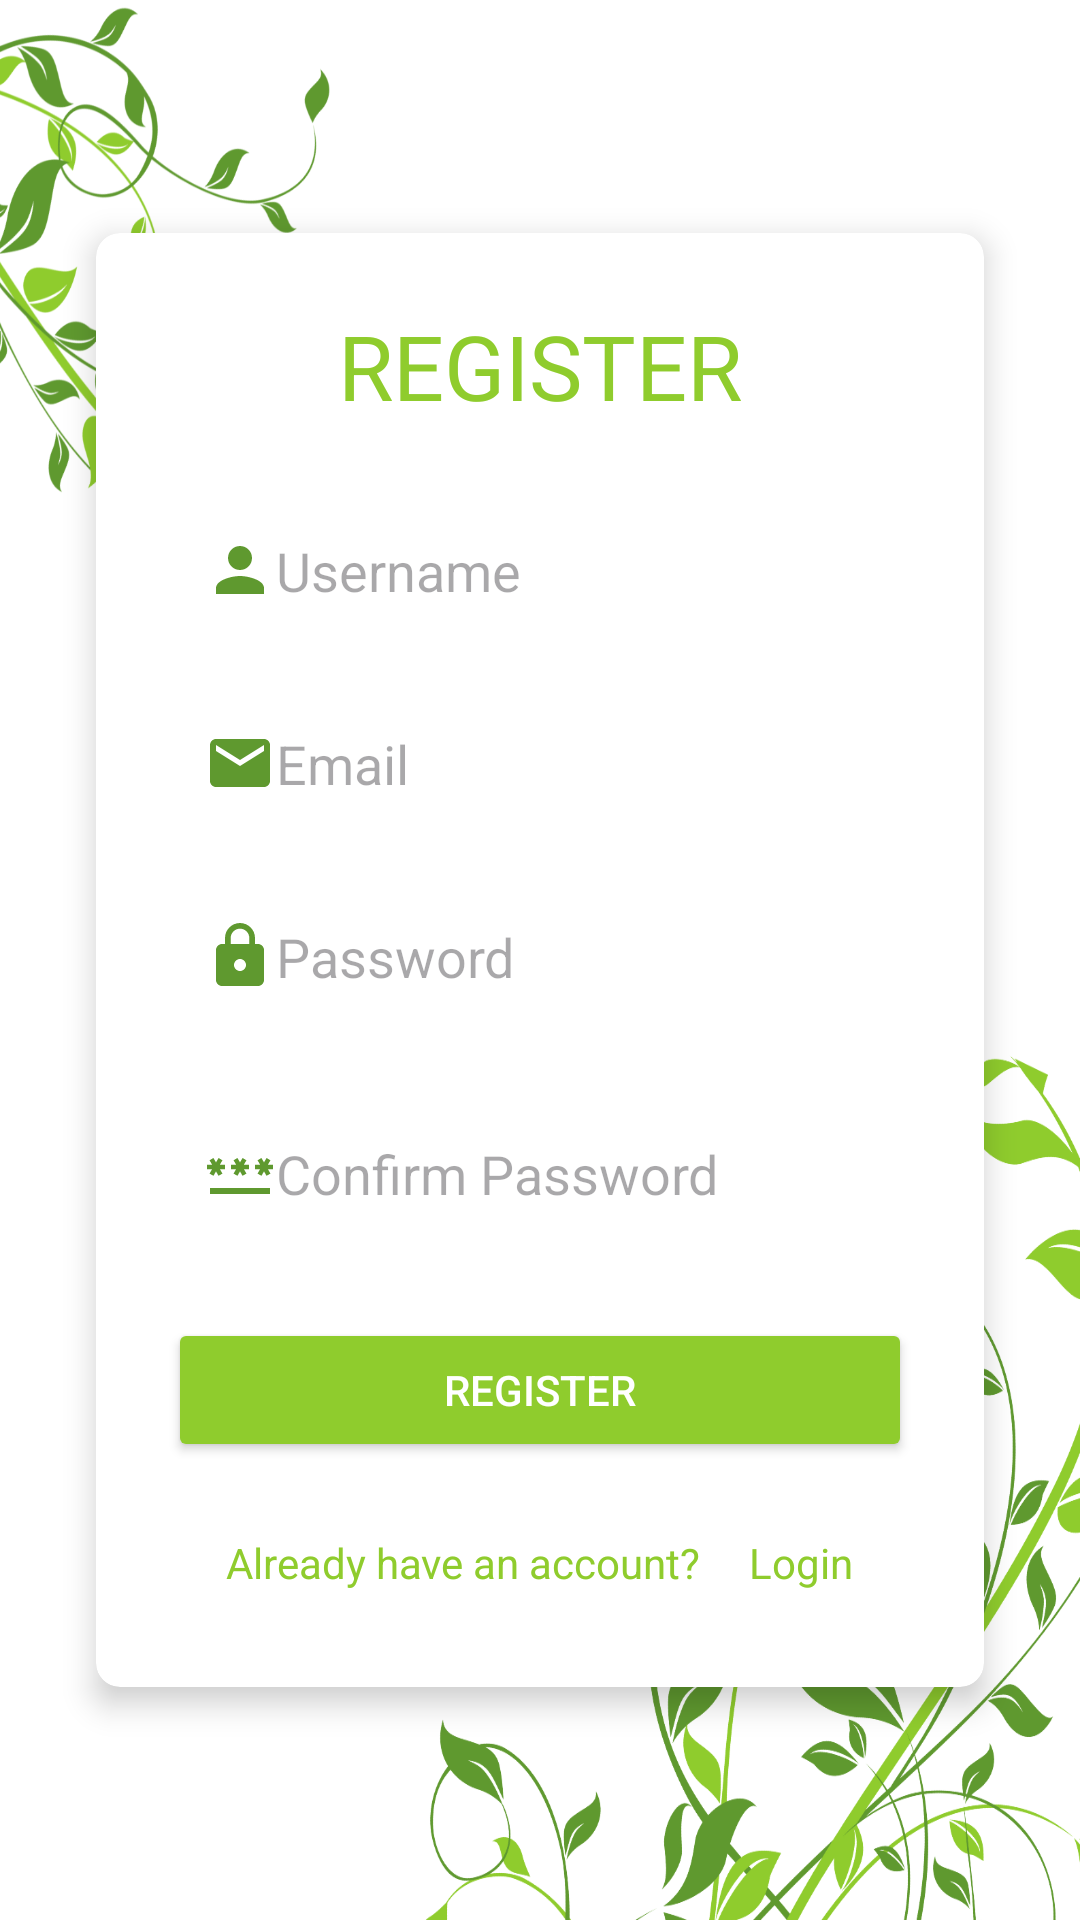

Reconstruct the res/layout file that produces this screen, plus the resources it refers to.
<!-- AndroidManifest.xml: application theme Theme.AgroSeva -->
<!-- res/layout/activity_signup.xml -->
<?xml version="1.0" encoding="utf-8"?>
<RelativeLayout xmlns:android="http://schemas.android.com/apk/res/android"
    xmlns:app="http://schemas.android.com/apk/res-auto"
    android:layout_width="match_parent"
    android:layout_height="match_parent"
    android:padding="16dp"
    android:background="@drawable/background_image">

    <androidx.cardview.widget.CardView
        android:layout_width="match_parent"
        android:layout_height="wrap_content"
        android:layout_centerInParent="true"
        android:layout_margin="16dp"
        app:cardCornerRadius="8dp"
        app:cardElevation="6dp"
        android:background="@android:color/transparent">

        <LinearLayout
            android:layout_width="match_parent"
            android:layout_height="wrap_content"
            android:orientation="vertical"
            android:padding="24dp">

            <TextView
                android:id="@+id/register"
                android:layout_width="wrap_content"
                android:layout_height="match_parent"
                android:layout_gravity="center_horizontal"
                android:layout_marginBottom="24dp"
                android:textColor="@color/green"
                android:contentDescription="@string/register"
                android:text="@string/register"
                android:textSize="30sp" />

            <EditText
                android:id="@+id/username"
                android:layout_width="match_parent"
                android:layout_height="wrap_content"
                android:hint="@string/username"
                android:inputType="text"
                android:padding="12dp"
                android:drawableLeft="@drawable/baseline_person_24"
                android:background="@drawable/rounded_edittext_background"
                android:layout_marginBottom="16dp" />

            <EditText
                android:id="@+id/email"
                android:layout_width="match_parent"
                android:layout_height="wrap_content"
                android:hint="@string/email"
                android:drawableLeft="@drawable/baseline_email_24"
                android:inputType="textEmailAddress"
                android:padding="12dp"
                android:background="@drawable/rounded_edittext_background"
                android:layout_marginBottom="16dp" />

            <EditText
                android:id="@+id/password"
                android:layout_width="match_parent"
                android:layout_height="wrap_content"
                android:hint="@string/password"
                android:drawableLeft="@drawable/baseline_lock_24"
                android:inputType="textPassword"
                android:padding="12dp"
                android:background="@drawable/rounded_edittext_background"
                android:layout_marginBottom="24dp" />

            <EditText
                android:id="@+id/cpassword"
                android:layout_width="match_parent"
                android:layout_height="wrap_content"
                android:hint="@string/cpassword"
                android:drawableLeft="@drawable/baseline_password_24"
                android:inputType="textPassword"
                android:padding="12dp"
                android:background="@drawable/rounded_edittext_background"
                android:layout_marginBottom="24dp" />

            <Button
                android:id="@+id/btn_register"
                android:layout_width="match_parent"
                android:layout_height="wrap_content"
                android:text="@string/register2"
                android:backgroundTint="@color/green"
                android:textColor="#FFFFFF"
                android:padding="12dp" />

            <LinearLayout
                android:layout_width="match_parent"
                android:layout_height="wrap_content"
                android:orientation="horizontal"
                android:gravity="center"
                android:layout_marginTop="16dp">

                <TextView
                    android:id="@+id/old_account"
                    android:layout_width="wrap_content"
                    android:layout_height="wrap_content"
                    android:text="@string/old_account"
                    android:textColor="@color/green"
                    android:padding="8dp" />

                <TextView
                    android:id="@+id/login2"
                    android:layout_width="wrap_content"
                    android:layout_height="wrap_content"
                    android:text="@string/login2"
                    android:textColor="@color/green"
                    android:padding="8dp" />
            </LinearLayout>

        </LinearLayout>
    </androidx.cardview.widget.CardView>

</RelativeLayout>
<!-- resources referenced by this layout -->
<resources>
  <color name="green">#8fcc2d</color>
  <!-- drawable background_image: png bitmap (drawable, 398106 bytes) -->
  <!-- drawable baseline_email_24 (drawable) -->
  <vector
      xmlns:android="http://schemas.android.com/apk/res/android"
      android:height="24dp"
      android:tint="#5F992F"
      android:viewportHeight="24"
      android:viewportWidth="24"
      android:width="24dp">
        
      <path
          android:fillColor="@android:color/white"
          android:pathData="M20,4L4,4c-1.1,0 -1.99,0.9 -1.99,2L2,18c0,1.1 0.9,2 2,2h16c1.1,0 2,-0.9 2,-2L22,6c0,-1.1 -0.9,-2 -2,-2zM20,8l-8,5 -8,-5L4,6l8,5 8,-5v2z"/>
      
  </vector>
  <!-- drawable baseline_lock_24 (drawable) -->
  <vector xmlns:android="http://schemas.android.com/apk/res/android" android:height="24dp" android:tint="#5F992F" android:viewportHeight="24" android:viewportWidth="24" android:width="24dp">
        
      <path android:fillColor="@android:color/white" android:pathData="M18,8h-1L17,6c0,-2.76 -2.24,-5 -5,-5S7,3.24 7,6v2L6,8c-1.1,0 -2,0.9 -2,2v10c0,1.1 0.9,2 2,2h12c1.1,0 2,-0.9 2,-2L20,10c0,-1.1 -0.9,-2 -2,-2zM12,17c-1.1,0 -2,-0.9 -2,-2s0.9,-2 2,-2 2,0.9 2,2 -0.9,2 -2,2zM15.1,8L8.9,8L8.9,6c0,-1.71 1.39,-3.1 3.1,-3.1 1.71,0 3.1,1.39 3.1,3.1v2z"/>
      
  </vector>
  <!-- drawable baseline_password_24 (drawable) -->
  <vector xmlns:android="http://schemas.android.com/apk/res/android" android:height="24dp" android:tint="#5F992F" android:viewportHeight="24" android:viewportWidth="24" android:width="24dp">
        
      <path android:fillColor="@android:color/white" android:pathData="M2,17h20v2H2V17zM3.15,12.95L4,11.47l0.85,1.48l1.3,-0.75L5.3,10.72H7v-1.5H5.3l0.85,-1.47L4.85,7L4,8.47L3.15,7l-1.3,0.75L2.7,9.22H1v1.5h1.7L1.85,12.2L3.15,12.95zM9.85,12.2l1.3,0.75L12,11.47l0.85,1.48l1.3,-0.75l-0.85,-1.48H15v-1.5h-1.7l0.85,-1.47L12.85,7L12,8.47L11.15,7l-1.3,0.75l0.85,1.47H9v1.5h1.7L9.85,12.2zM23,9.22h-1.7l0.85,-1.47L20.85,7L20,8.47L19.15,7l-1.3,0.75l0.85,1.47H17v1.5h1.7l-0.85,1.48l1.3,0.75L20,11.47l0.85,1.48l1.3,-0.75l-0.85,-1.48H23V9.22z"/>
      
  </vector>
  <!-- drawable baseline_person_24 (drawable) -->
  <vector xmlns:android="http://schemas.android.com/apk/res/android" android:height="24dp" android:tint="#5F992F" android:viewportHeight="24" android:viewportWidth="24" android:width="24dp">
        
      <path android:fillColor="@android:color/white" android:pathData="M12,12c2.21,0 4,-1.79 4,-4s-1.79,-4 -4,-4 -4,1.79 -4,4 1.79,4 4,4zM12,14c-2.67,0 -8,1.34 -8,4v2h16v-2c0,-2.66 -5.33,-4 -8,-4z"/>
      
  </vector>
  <string name="cpassword">Confirm Password</string>
  <string name="email">Email</string>
  <string name="login2">Login</string>
  <string name="old_account">Already have an account?</string>
  <string name="password">Password</string>
  <string name="register">REGISTER</string>
  <string name="register2">Register</string>
  <string name="username">Username</string>
  <style name="Theme.AgroSeva" parent="Base.Theme.AgroSeva" />
  <style name="Base.Theme.AgroSeva" parent="Theme.Material3.DayNight.NoActionBar">
      
      
  </style>
</resources>
